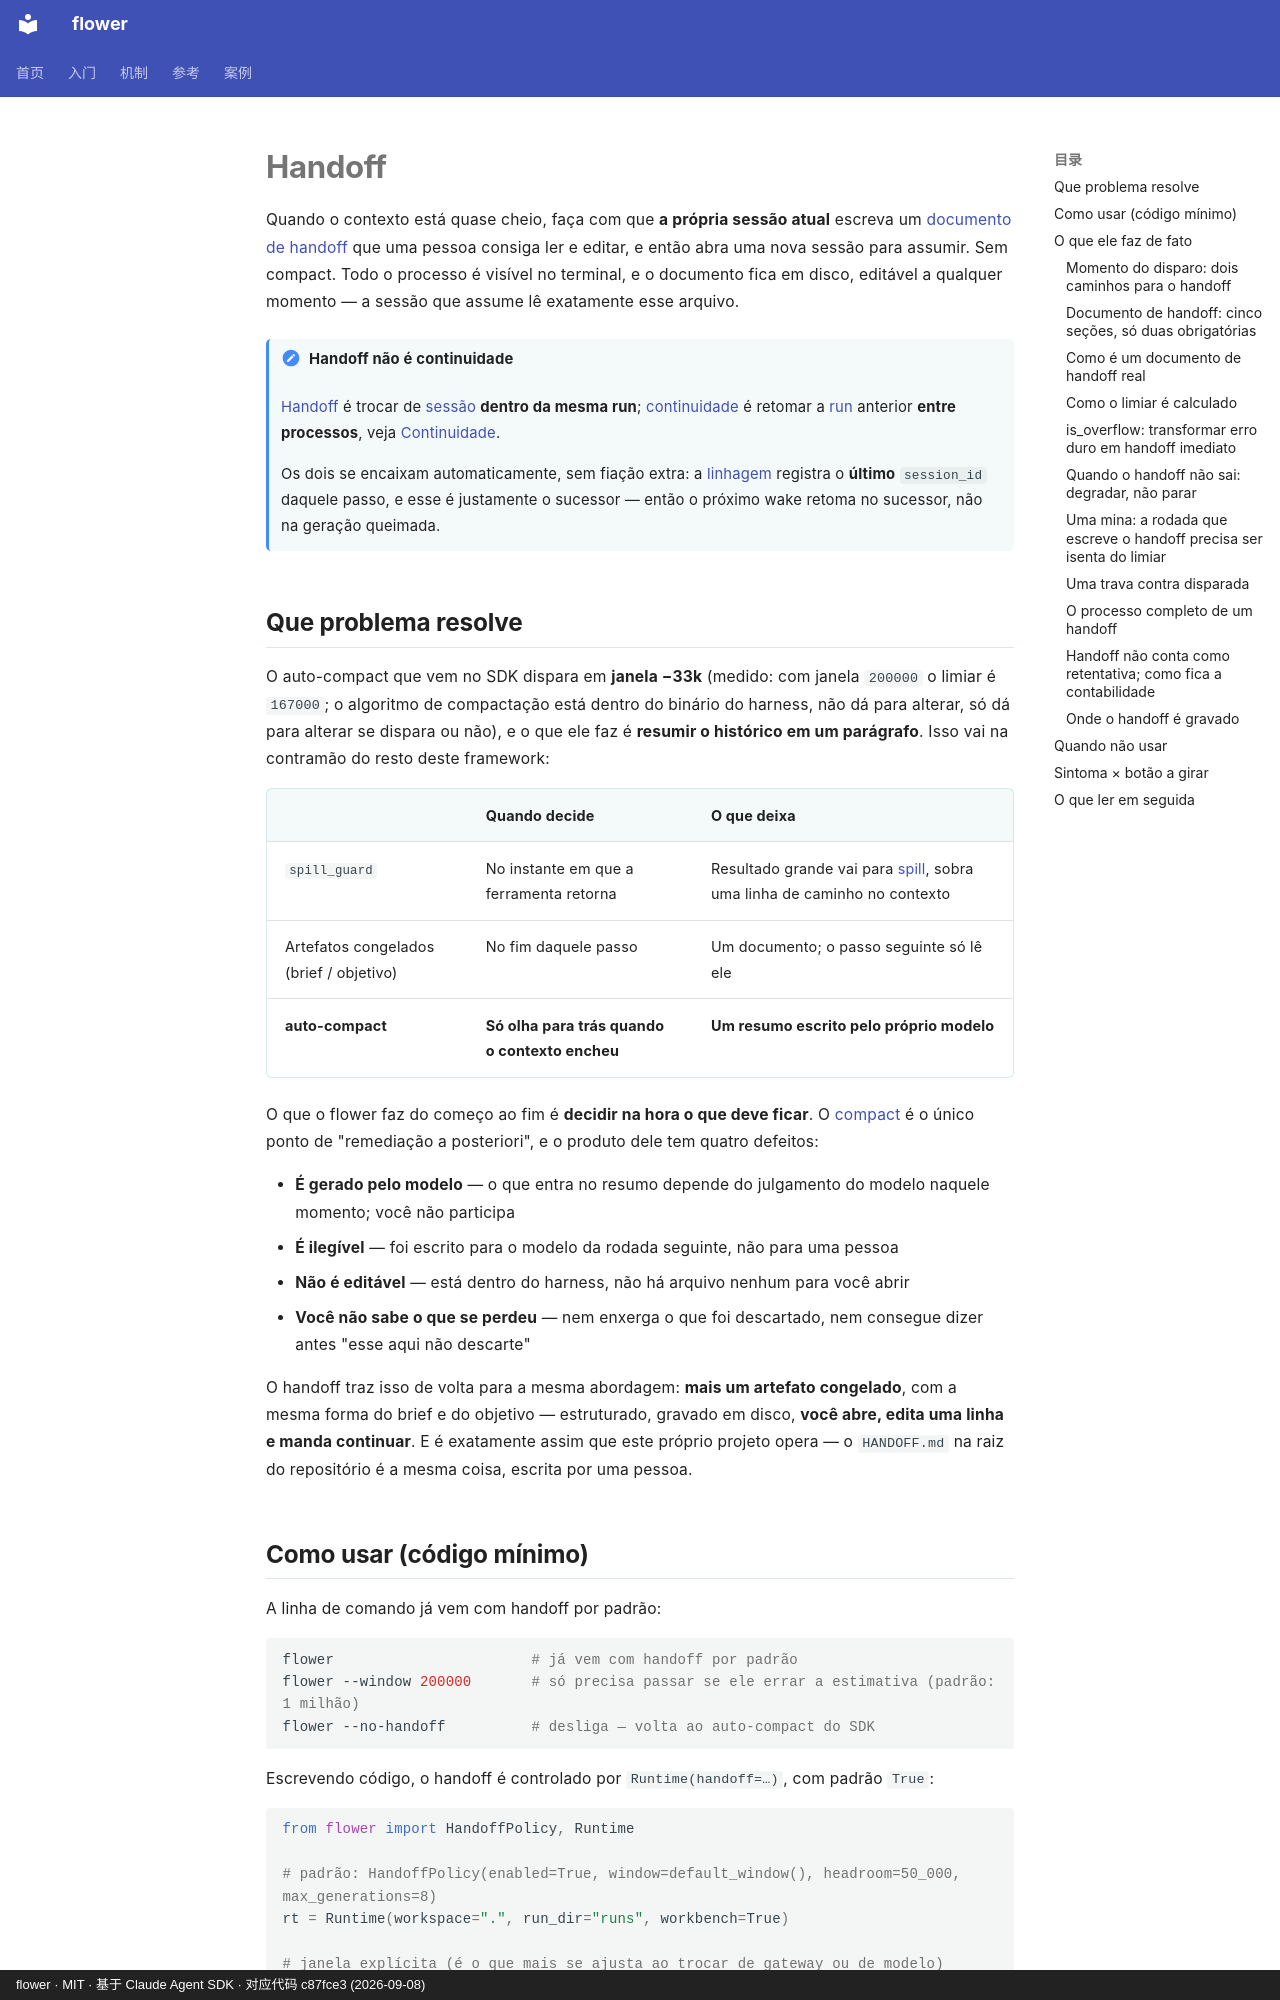

repository: ChenyuHeee/flower · page: pt-BR/guide/handoff/index.html · generator: mkdocs · copyright: flower · MIT · 基于 Claude Agent SDK · 对应代码 c87fce3 (2026-09-08)

# Handoff

Quando o contexto está quase cheio, faça com que **a própria sessão atual** escreva um [documento de handoff](../reference/glossary.md#交接书) que uma pessoa consiga ler e editar,
e então abra uma nova sessão para assumir. Sem compact. Todo o processo é visível no terminal, e o documento fica em disco,
editável a qualquer momento — a sessão que assume lê exatamente esse arquivo.

!!! note "Handoff não é continuidade"
    [Handoff](../reference/glossary.md#换代) é trocar de [sessão](../reference/glossary.md#会话) **dentro da mesma run**;
    [continuidade](../reference/glossary.md#接续) é retomar a [run](../reference/glossary.md#运行) anterior **entre processos**,
    veja [Continuidade](continuity.md).

    Os dois se encaixam automaticamente, sem fiação extra: a [linhagem](../reference/glossary.md#血缘) registra o **último**
    `session_id` daquele passo, e esse é justamente o sucessor — então o próximo wake retoma no sucessor, não na geração queimada.

## Que problema resolve {#解决什么问题}

O auto-compact que vem no SDK dispara em **janela −33k** (medido: com janela `200000` o limiar é `167000`;
o algoritmo de compactação está dentro do binário do harness, não dá para alterar, só dá para alterar se dispara ou não), e o que ele faz é **resumir o histórico em um parágrafo**.
Isso vai na contramão do resto deste framework:

| | Quando decide | O que deixa |
|---|---|---|
| `spill_guard` | No instante em que a ferramenta retorna | Resultado grande vai para [spill](../reference/glossary.md#落盘), sobra uma linha de caminho no contexto |
| Artefatos congelados (brief / objetivo) | No fim daquele passo | Um documento; o passo seguinte só lê ele |
| **auto-compact** | **Só olha para trás quando o contexto encheu** | **Um resumo escrito pelo próprio modelo** |

O que o flower faz do começo ao fim é **decidir na hora o que deve ficar**. O [compact](../reference/glossary.md#压缩) é o único ponto de "remediação a posteriori",
e o produto dele tem quatro defeitos:

- **É gerado pelo modelo** — o que entra no resumo depende do julgamento do modelo naquele momento; você não participa
- **É ilegível** — foi escrito para o modelo da rodada seguinte, não para uma pessoa
- **Não é editável** — está dentro do harness, não há arquivo nenhum para você abrir
- **Você não sabe o que se perdeu** — nem enxerga o que foi descartado, nem consegue dizer antes "esse aqui não descarte"

O handoff traz isso de volta para a mesma abordagem: **mais um artefato congelado**, com a mesma forma do brief e do objetivo —
estruturado, gravado em disco, **você abre, edita uma linha e manda continuar**. E é exatamente assim que este próprio projeto opera —
o `HANDOFF.md` na raiz do repositório é a mesma coisa, escrita por uma pessoa.
